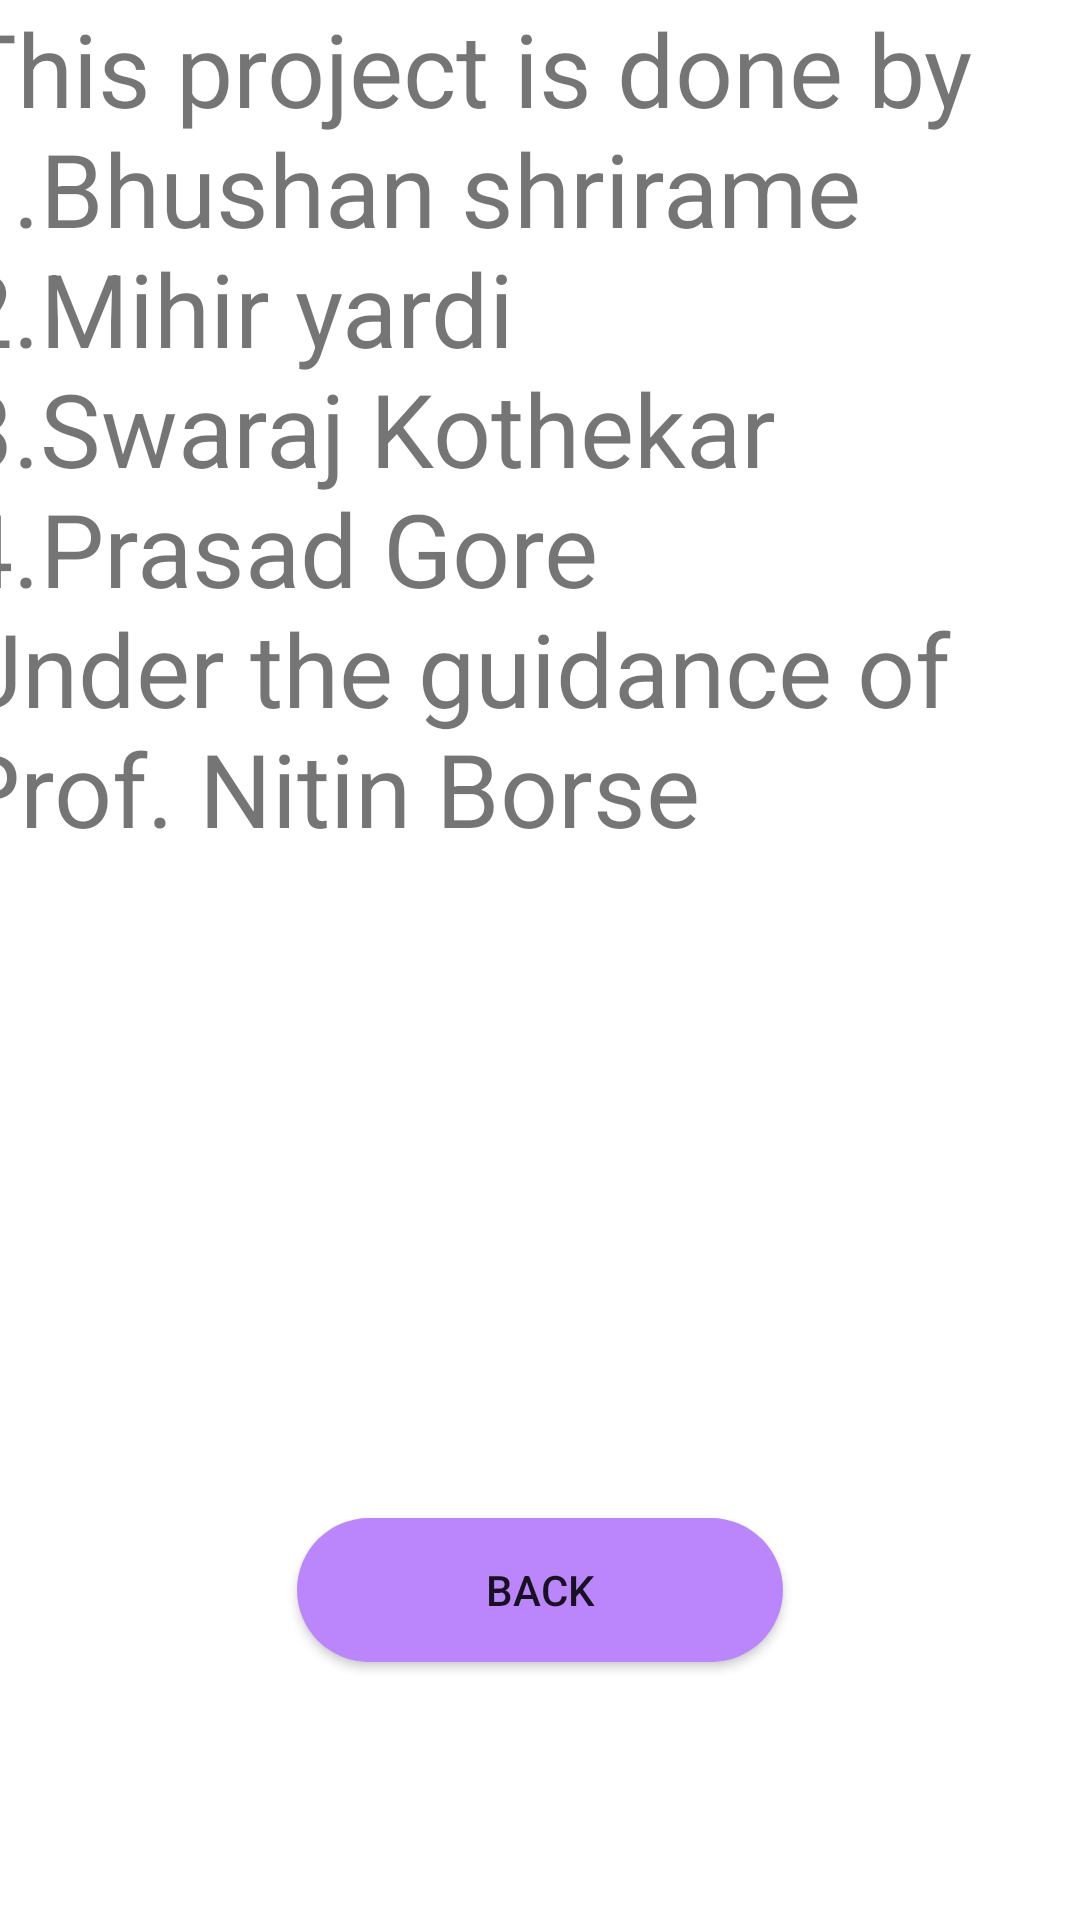

Here is an Android app screen rendered from its layout file. Give the layout XML and the strings, colors and styles it references.
<!-- AndroidManifest.xml: application theme Theme.BTDS -->
<!-- res/layout/activity_display_message.xml -->
<?xml version="1.0" encoding="utf-8"?>
<androidx.constraintlayout.widget.ConstraintLayout xmlns:android="http://schemas.android.com/apk/res/android"
    xmlns:app="http://schemas.android.com/apk/res-auto"
    xmlns:tools="http://schemas.android.com/tools"
    android:id="@+id/about_text"
    android:layout_width="match_parent"
    android:layout_height="match_parent"
    tools:context=".DisplayMessageActivity">

    <TextView
        android:id="@+id/aboutus"
        android:layout_width="390dp"
        android:layout_height="420dp"
        android:text="@string/aboutus"
        android:textSize="34sp"
        app:layout_constraintEnd_toEndOf="parent"
        app:layout_constraintStart_toStartOf="parent"
        app:layout_constraintTop_toTopOf="parent" />

    <Button
        android:id="@+id/button2"
        android:layout_width="162dp"
        android:layout_height="wrap_content"
        android:background="@drawable/button_shape"
        android:onClick="btnBack"
        android:text="BACK"
        app:backgroundTint="@color/purple_200"
        app:layout_constraintBottom_toBottomOf="parent"
        app:layout_constraintEnd_toEndOf="parent"
        app:layout_constraintStart_toStartOf="parent"
        app:layout_constraintTop_toBottomOf="@+id/aboutus" />
</androidx.constraintlayout.widget.ConstraintLayout>
<!-- resources referenced by this layout -->
<resources>
  <color name="purple_200">#FFBB86FC</color>
  <!-- drawable button_shape (drawable) -->
  <?xml version="1.0" encoding="utf-8"?>
  <shape xmlns:android="http://schemas.android.com/apk/res/android"
      android:shape="rectangle">
      <solid android:color="@color/white"/>
      <corners
          android:topRightRadius="40dp"
          android:topLeftRadius="40dp"
          android:bottomLeftRadius="40dp"
          android:bottomRightRadius="40dp"
          />
  
  
  </shape>
  <string name="aboutus">This project is done by\n1.Bhushan shrirame \n2.Mihir yardi\n3.Swaraj Kothekar\n4.Prasad Gore \nUnder the guidance of Prof. Nitin Borse</string>
  <style name="Theme.BTDS" parent="Theme.MaterialComponents.DayNight.NoActionBar">
          
          <item name="colorPrimary">@color/primary</item>
          <item name="colorPrimaryVariant">@color/purple_700</item>
          <item name="colorOnPrimary">@color/white</item>
          
          <item name="colorSecondary">@color/teal_200</item>
          <item name="colorSecondaryVariant">@color/teal_700</item>
          <item name="colorOnSecondary">@color/black</item>
          
          <item name="android:statusBarColor" tools:targetApi="l">?attr/colorPrimaryVariant</item>
          
      </style>
      
      // Splashscreen
  <color name="white">#FFFFFFFF</color>
  <color name="primary">#9872E5</color>
  <color name="purple_700">#FF3700B3</color>
  <color name="teal_200">#FF03DAC5</color>
  <color name="teal_700">#FF018786</color>
  <color name="black">#FF000000</color>
</resources>
